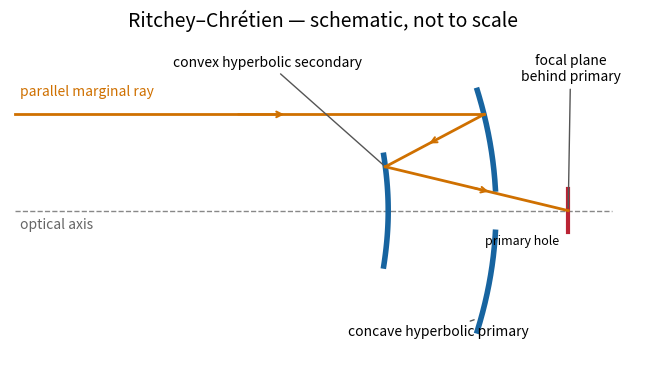

Python code for this plot: (Note: this script raises an exception after producing the figure.)
"""Original optical layout; Python 3.14, matplotlib 3.10.7, numpy 2.3.5.
Run from the desired output directory. Dimensions and conics are illustrative;
the Ritchey–Chrétien sketch is not an optimized aplanatic prescription.
"""
import os
os.environ.setdefault('MPLCONFIGDIR', '/tmp/2018-paper-338-mpl-cache')
from pathlib import Path
import numpy as np
import matplotlib
matplotlib.use('Agg')
import matplotlib.pyplot as plt
KIND = 'ritchey-chretien'
fig, ax = plt.subplots(figsize=(11,4),dpi=100,facecolor='white')
fig.subplots_adjust(left=.025,right=.985,top=.88,bottom=.08)
blue='#1764a0'; orange='#cf7000'; red='#ba2434'
ax.set_xlim(-.1,12.9);ax.set_ylim(-3.0,3.65);ax.set_aspect('equal');ax.axis('off')
ax.plot([0,12.4],[0,0],'--',color='#888',lw=1)
ax.text(.1,-.36,'optical axis',color='#666',fontsize=10)
def rays(points):
    for a,b in zip(points[:-1],points[1:]):
        a=np.asarray(a);b=np.asarray(b)
        ax.plot([a[0],b[0]],[a[1],b[1]],color=orange,lw=2)
        u=a+.47*(b-a);v=a+.58*(b-a)
        ax.annotate('',xy=v,xytext=u,arrowprops={'arrowstyle':'->','color':orange,'lw':1.5})
def label(text,xy,pos):
    ax.annotate(text,xy=xy,xytext=pos,fontsize=10,ha='center',arrowprops={'arrowstyle':'-','color':'#555'})
def primary(shape,hole=False):
    for a,b in ([(-2.5,-.45),(.45,2.5)] if hole else [(-2.5,2.5)]):
        yy=np.linspace(a,b,160);ax.plot(shape(yy),yy,color=blue,lw=4)
def focus(F,horizontal=False):
    if horizontal:ax.plot([F[0]-.45,F[0]+.45],[F[1],F[1]],color=red,lw=3)
    else:ax.plot([F[0],F[0]],[F[1]-.45,F[1]+.45],color=red,lw=3)
y0=2.; f=4.;F1=np.array([6.,0.]);F2=np.array([11.5,0.])
parabola=lambda y:10-y*y/(4*f)
P=np.array([parabola(y0),y0])
if KIND=='newtonian':
    primary(parabola)
    slope=y0/(P[0]-F1[0]);xs=(9+6*slope)/(1+slope);S=np.array([xs,9-xs]);F=np.array([9.,3.])
    yy=np.linspace(-1.25,1.25,80);ax.plot(9-yy,yy,color=blue,lw=3)
    focus(F,True);rays([[0,y0],P,S,F]);ax.plot([9,9],[0,3],'--',color='#888',lw=1)
    label('concave parabolic primary',(9.6,-2.3),(8,-2.6))
    label('flat 45° secondary',S,(6.25,3.05))
    label('side focal plane',F,(11.2,3.1))
elif KIND in ('cassegrain','ritchey-chretien'):
    if KIND=='ritchey-chretien':
        k=-1.15;c=1/8
        shape=lambda y:10-c*y*y/(1+np.sqrt(1-(1+k)*c*c*y*y))
        P=np.array([shape(y0),y0]);sp=c*y0/np.sqrt(1-(1+k)*c*c*y0*y0)
        normal=np.array([1.,sp]);normal/=np.linalg.norm(normal)
        outgoing=np.array([1.,0.])-2*normal[0]*normal
        F1=np.array([P[0]-P[1]*outgoing[0]/outgoing[1],0.])
        primary(shape,True)
    else:primary(parabola,True)
    xs=7.7;S=F1+(xs-F1[0])/(P[0]-F1[0])*(P-F1)
    centre=(F1[0]+F2[0])/2;c=(F2[0]-F1[0])/2
    a=abs(np.linalg.norm(S-F2)-np.linalg.norm(S-F1))/2;b=np.sqrt(c*c-a*a)
    yy=np.linspace(-1.15,1.15,120);xx=centre-a*np.sqrt(1+yy*yy/(b*b));ax.plot(xx,yy,color=blue,lw=4)
    focus(F2);rays([[0,y0],P,S,F2])
    label('convex hyperbolic secondary',S,(5.25,3.0))
    label('concave '+('hyperbolic' if KIND=='ritchey-chretien' else 'parabolic')+' primary',(9.6,-2.25),(8.8,-2.6))
    label('focal plane\nbehind primary',F2,(11.55,2.7))
    ax.text(10.55,-.7,'primary hole',fontsize=9,ha='center')
elif KIND=='gregorian':
    primary(parabola,True)
    xs=4.4;S=F1+(xs-F1[0])/(P[0]-F1[0])*(P-F1)
    centre=(F1[0]+F2[0])/2;c=(F2[0]-F1[0])/2
    a=(np.linalg.norm(S-F2)+np.linalg.norm(S-F1))/2;b=np.sqrt(a*a-c*c)
    yy=np.linspace(-1.2,1.2,120);xx=centre-a*np.sqrt(1-yy*yy/(b*b));ax.plot(xx,yy,color=blue,lw=4)
    focus(F2);rays([[0,y0],P,F1,S,F2]);ax.plot(*F1,'x',color=red,ms=7)
    label('concave ellipsoidal secondary',S,(3.2,-2.5))
    label('intermediate focus',F1,(6.3,-1.9))
    label('concave parabolic primary',(9.6,-2.25),(9.0,-2.65))
    label('final focal plane',F2,(11.3,2.8))
elif KIND=='schmidt':
    C=np.array([2.,0.]);R=8.;F=np.array([6.,0.]);entry=np.array([2.,2.])
    primary(lambda y:2+np.sqrt(64-y*y))
    def trace(theta):
        d=np.array([np.cos(theta),np.sin(theta)])
        t=-2*np.sin(theta)+np.sqrt(64-4*np.cos(theta)**2)
        hit=entry+t*d;n=(hit-C)/R;out=d-2*np.dot(d,n)*n
        return hit,out
    def err(theta):
        hit,out=trace(theta);v=F-hit;return out[0]*v[1]-out[1]*v[0]
    lo=-.15;hi=.15
    assert err(lo)*err(hi)<0
    for _ in range(80):
        mid=(lo+hi)/2
        if err(lo)*err(mid)<=0:hi=mid
        else:lo=mid
    P,out=trace((lo+hi)/2);assert np.dot(out,F-P)>0
    yy=np.linspace(-2.5,2.5,140);xx=2+.10*(yy/2.5)**4
    ax.plot(xx,yy,color=blue,lw=3);ax.plot(xx-.07,yy,color=blue,lw=1)
    yy=np.linspace(-1.15,1.15,100);ax.plot(2+np.sqrt(16-yy*yy),yy,color=red,lw=3)
    rays([[0,y0],entry,P,F]);ax.plot(*C,'o',color='#666',ms=4)
    label('aspheric corrector + stop\nat centre of curvature',entry,(2.9,3.2))
    label('concave spherical primary',(9.6,-2.2),(9,-2.65))
    label('curved focal surface',F,(6.0,-2.4))
    ax.text(6.1,.45,'internal camera',fontsize=9)
ax.text(.1,2.4,'parallel marginal ray',color=orange,fontsize=10)
ax.set_title({'newtonian':'Newtonian','cassegrain':'Classical Cassegrain','ritchey-chretien':'Ritchey–Chrétien','gregorian':'Gregorian','schmidt':'Classical Schmidt'}[KIND]+' — schematic, not to scale',fontsize=14)
fig.savefig(Path.cwd()/Path(__file__).with_suffix('.png').name,dpi=100,facecolor='white',transparent=False)
